Photos from the image-classification dataset "hospital_1" in the GitHub repository fahadjamil567/Gastric_Cancer-Model. Its 8 classes are: ADI, DEB, LYM, MUC, MUS, NOR, STR, TUM.

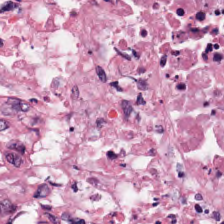
Label: DEB

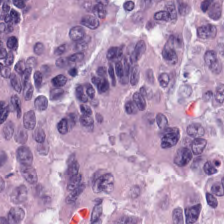
Label: TUM

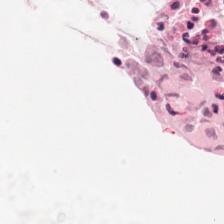
Label: ADI

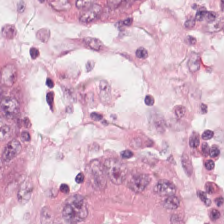
Label: STR

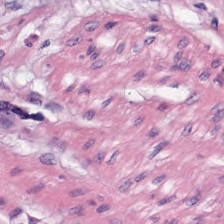
Label: MUS

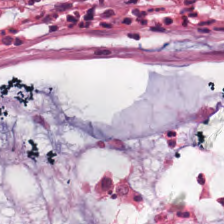
Label: MUC
